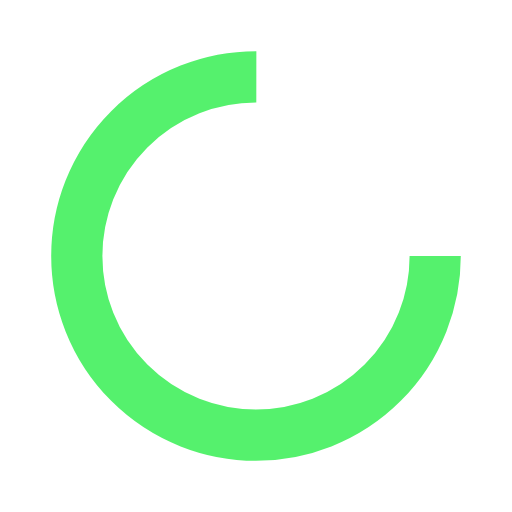
t = 0.00 s
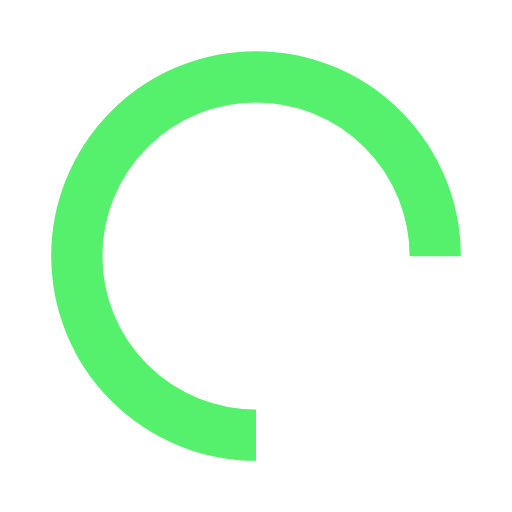
t = 0.25 s
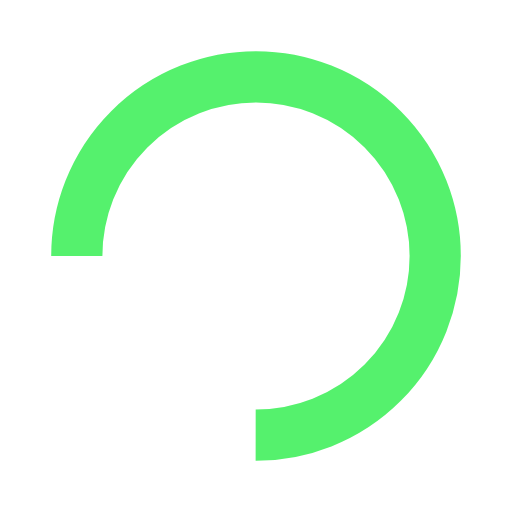
t = 0.50 s
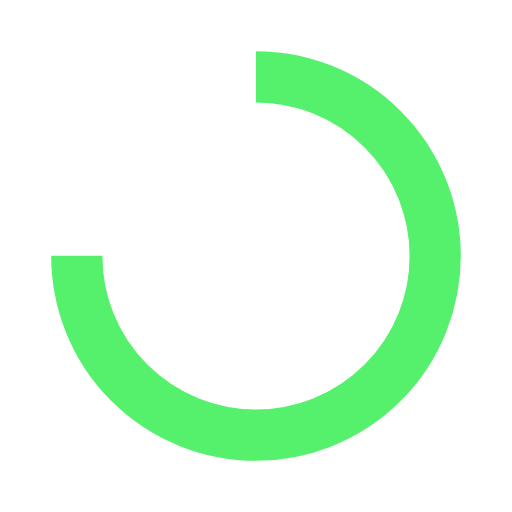
t = 0.75 s

The animated SVG that drew these frames (rendered in a browser with its animation timeline set to each time). Animation: 1 SMIL element (animateTransform=1); one cycle of 1.00 s, repeats indefinitely.

<svg width="200px"  height="200px"  xmlns="http://www.w3.org/2000/svg" viewBox="0 0 100 100" preserveAspectRatio="xMidYMid" class="lds-rolling" style="background: none;"><circle cx="50" cy="50" fill="none" ng-attr-stroke="{{config.color}}" ng-attr-stroke-width="{{config.width}}" ng-attr-r="{{config.radius}}" ng-attr-stroke-dasharray="{{config.dasharray}}" stroke="rgba(6.666666666666665%,92.54901960784314%,19.882843137254902%,0.712)" stroke-width="10" r="35" stroke-dasharray="164.93361431346415 56.97787143782138" transform="rotate(329.872 50 50)"><animateTransform attributeName="transform" type="rotate" calcMode="linear" values="0 50 50;360 50 50" keyTimes="0;1" dur="1s" begin="0s" repeatCount="indefinite"></animateTransform></circle></svg>